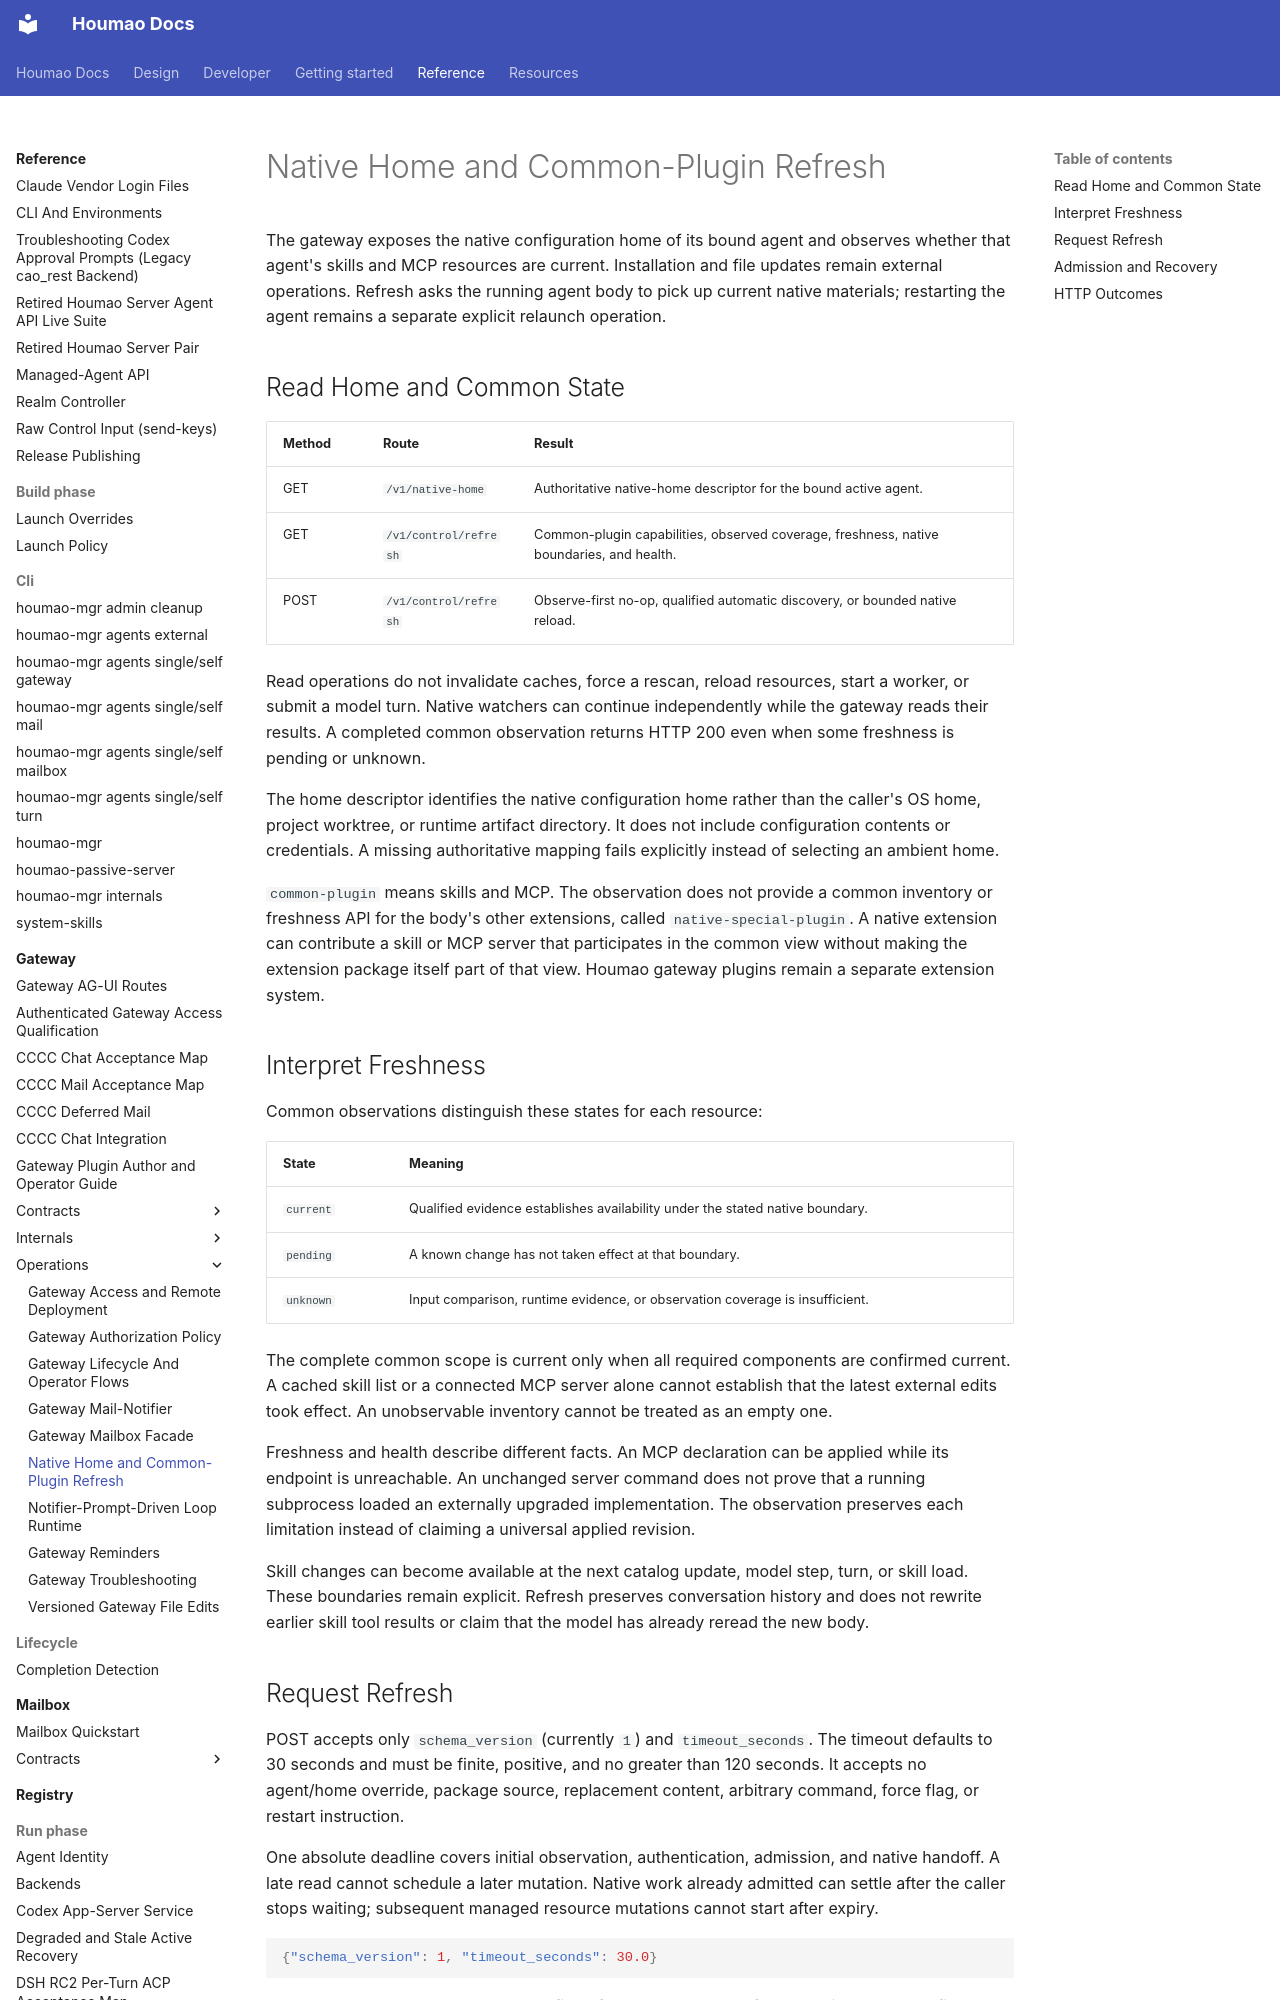

repository: igamenovoer/houmao · page: reference/gateway/operations/native-refresh/index.html · generator: mkdocs

# Native Home and Common-Plugin Refresh

The gateway exposes the native configuration home of its bound agent and observes whether that agent's skills and MCP resources are current. Installation and file updates remain external operations. Refresh asks the running agent body to pick up current native materials; restarting the agent remains a separate explicit relaunch operation.

## Read Home and Common State

| Method | Route | Result |
| --- | --- | --- |
| GET | `/v1/native-home` | Authoritative native-home descriptor for the bound active agent. |
| GET | `/v1/control/refresh` | Common-plugin capabilities, observed coverage, freshness, native boundaries, and health. |
| POST | `/v1/control/refresh` | Observe-first no-op, qualified automatic discovery, or bounded native reload. |

Read operations do not invalidate caches, force a rescan, reload resources, start a worker, or submit a model turn. Native watchers can continue independently while the gateway reads their results. A completed common observation returns HTTP 200 even when some freshness is pending or unknown.

The home descriptor identifies the native configuration home rather than the caller's OS home, project worktree, or runtime artifact directory. It does not include configuration contents or credentials. A missing authoritative mapping fails explicitly instead of selecting an ambient home.

`common-plugin` means skills and MCP. The observation does not provide a common inventory or freshness API for the body's other extensions, called `native-special-plugin`. A native extension can contribute a skill or MCP server that participates in the common view without making the extension package itself part of that view. Houmao gateway plugins remain a separate extension system.

## Interpret Freshness

Common observations distinguish these states for each resource:

| State | Meaning |
| --- | --- |
| `current` | Qualified evidence establishes availability under the stated native boundary. |
| `pending` | A known change has not taken effect at that boundary. |
| `unknown` | Input comparison, runtime evidence, or observation coverage is insufficient. |

The complete common scope is current only when all required components are confirmed current. A cached skill list or a connected MCP server alone cannot establish that the latest external edits took effect. An unobservable inventory cannot be treated as an empty one.

Freshness and health describe different facts. An MCP declaration can be applied while its endpoint is unreachable. An unchanged server command does not prove that a running subprocess loaded an externally upgraded implementation. The observation preserves each limitation instead of claiming a universal applied revision.

Skill changes can become available at the next catalog update, model step, turn, or skill load. These boundaries remain explicit. Refresh preserves conversation history and does not rewrite earlier skill tool results or claim that the model has already reread the new body.
